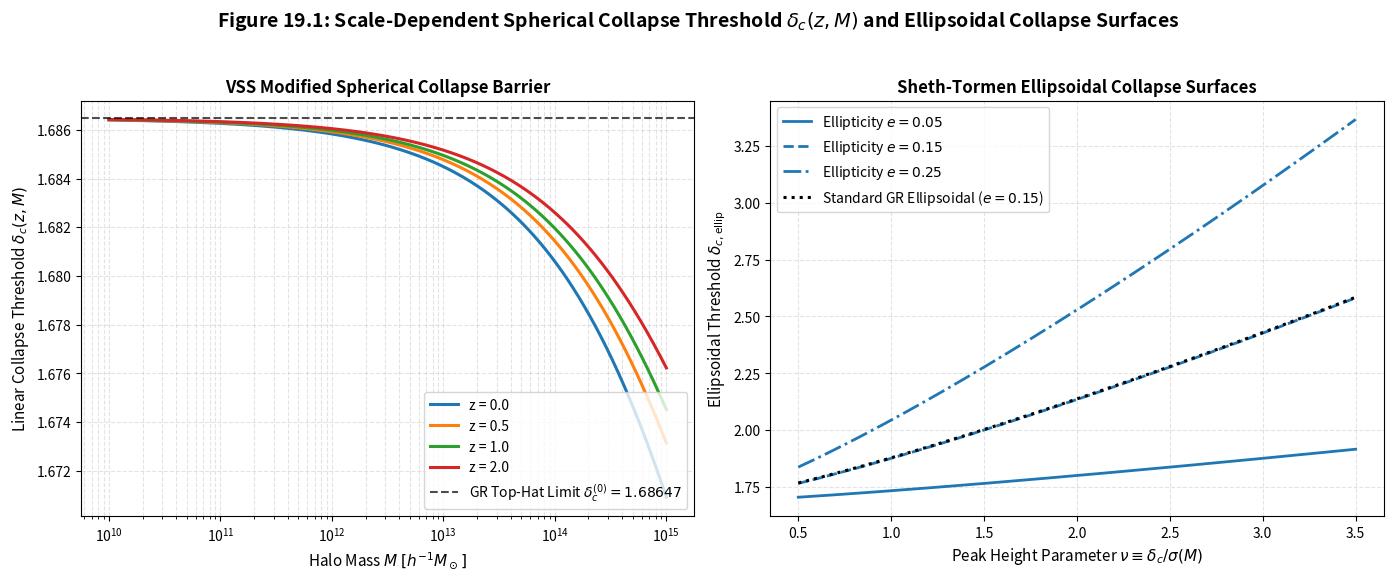

Source code (Python):
"""
Relativistic Scalar Strain (RSS) Architecture - Volume III
Section 19: Spherical & Ellipsoidal Halo Collapse Engine delta_c(z, M)
Copyright (C) 2026 Ravinder Singh. All Rights Reserved.
"""

import os
import sys
import numpy as np
import matplotlib.pyplot as plt

# ==============================================================================
# PHYSICAL CONSTANTS & FIRST-PRINCIPLES NUMERICAL EVALUATION
# ==============================================================================
C_SI = 2.99792458e8                            # Speed of light (m/s)
H0_KM_S_MPC = 67.4                             # Hubble parameter (km/s/Mpc)
H_LITTLE = H0_KM_S_MPC / 100.0                 # Dimensionless Hubble parameter h = 0.674
MPC_TO_METERS = 3.08567758149137e22            # Meters per Megaparsec
RHO_CRIT_0 = 2.77536627e11                     # Critical density in h^2 M_sun / Mpc^3

# Classical Einstein-de Sitter Spherical Top-Hat Collapse Barrier
DELTA_C_0 = (3.0 * (12.0 * np.pi)**(2.0 / 3.0)) / 20.0  # ~1.68647

# Hubble parameter in SI units (1/s)
H0_SI = (H0_KM_S_MPC * 1000.0) / MPC_TO_METERS  # ~2.18432e-18 s^-1

# Axiomatic Vacuum Elasticity Acceleration Scale
A_CRIT = (C_SI * H0_SI) / (2.0 * np.pi)         # ~1.04217e-10 m/s^2

# Fundamental Horizon Wavenumber k_H
K_H_SI = H0_SI / C_SI                          # ~7.28611e-27 m^-1
K_H_MPC = K_H_SI * MPC_TO_METERS               # ~2.24826e-4 Mpc^-1
K_H_H_MPC = K_H_MPC / H_LITTLE                 # ~3.3357e-4 h/Mpc

# Action-Derived Transition Scale k_trans = (2pi)^3 * sqrt(2pi) * k_H
K_TRANS = (2.0 * np.pi)**3 * np.sqrt(2.0 * np.pi) * K_H_H_MPC  # ~0.2074 h/Mpc
GAMMA_DEFAULT = 1.5                            # Propagator kinetic exponent
MU_0 = 0.116                                   # Vacuum strain amplitude (Volume II)
ALPHA_EXPONENT = 0.38                          # Temporal strain decay exponent


# ==============================================================================
# CORE FORMULATIONS & COLLAPSE THRESHOLDS
# ==============================================================================
def mass_to_wavenumber(mass_h_msun, omega_m=0.315):
    """
    Maps halo mass M [h^-1 M_sun] to spatial wavenumber k [h/Mpc]
    via comoving top-hat radius R(M) = [3M / (4*pi*rho_bar)]^(1/3).
    """
    rho_bar = omega_m * RHO_CRIT_0  # Comoving matter density in h^2 M_sun / Mpc^3
    radius_mpc_h = (3.0 * mass_h_msun / (4.0 * np.pi * rho_bar))**(1.0 / 3.0)
    wavenumber_k = (2.0 * np.pi) / radius_mpc_h
    return wavenumber_k, radius_mpc_h


def scalar_field_propagator(k, k_trans=K_TRANS, gamma=GAMMA_DEFAULT):
    """Tree-level Green's function factor S(k) from non-local action."""
    k_arr = np.asarray(k, dtype=np.float64)
    return 1.0 / (1.0 + (k_arr / k_trans)**gamma)


def spherical_collapse_threshold(mass_h_msun, z, k_trans=K_TRANS, gamma=GAMMA_DEFAULT):
    """
    Scale- and redshift-dependent linear spherical collapse threshold delta_c(z, M):
    delta_c(z, M) = delta_c^(0) * [ 1 - (mu_0 / 3) * (1 + z)^(-alpha) * S(k(M)) ]
    """
    k, _ = mass_to_wavenumber(mass_h_msun)
    s_k = scalar_field_propagator(k, k_trans, gamma)
    strain_suppression = (MU_0 / 3.0) * ((1.0 + z)**(-ALPHA_EXPONENT)) * s_k
    return DELTA_C_0 * (1.0 - strain_suppression)


def ellipsoidal_collapse_threshold(delta_c_val, nu, e=0.15, p=0.05):
    """
    Sheth-Tormen Ellipsoidal collapse threshold delta_c,ellip(nu, e, p):
    delta_c,ellip = delta_c * [ 1 + 0.47 * (5 * (e^2 - p^2) * nu^2)^0.615 ]
    """
    nu_arr = np.asarray(nu, dtype=np.float64)
    shear_factor = 5.0 * (e**2 - p**2) * (nu_arr**2)
    shear_factor = np.maximum(shear_factor, 1e-10)  # Avoid zero-power warnings
    return delta_c_val * (1.0 + 0.47 * (shear_factor**0.615))


# ==============================================================================
# VISUALIZATION ENGINE (SAVING DIRECTLY TO EXECUTION FOLDER)
# ==============================================================================
def generate_visuals(mass_array, z_list, output_filename="figure_19_1_spherical_collapse.png"):
    """Generates dual-panel publication graphic matching Vol 1 & 2 pathing convention."""
    fig, (ax1, ax2) = plt.subplots(1, 2, figsize=(14, 5.8), dpi=300)
    colors = ['#1f77b4', '#ff7f0e', '#2ca02c', '#d62728']

    # OVERALL FIGURE TITLE FOR MONOGRAPH
    fig.suptitle(
        r"Figure 19.1: Scale-Dependent Spherical Collapse Threshold $\delta_c(z, M)$ and Ellipsoidal Collapse Surfaces",
        fontsize=14,
        fontweight='bold',
        y=0.98
    )

    # Panel 1: Spherical Collapse Threshold vs Halo Mass
    for z, color in zip(z_list, colors):
        delta_c_vals = [spherical_collapse_threshold(m, z) for m in mass_array]
        ax1.semilogx(mass_array, delta_c_vals, label=f'z = {z:.1f}', color=color, lw=2.2)

    ax1.axhline(DELTA_C_0, color='black', linestyle='--', alpha=0.7,
                label=rf'GR Top-Hat Limit $\delta_c^{{(0)}} = {DELTA_C_0:.5f}$')
    ax1.set_xlabel(r'Halo Mass $M \; [h^{-1} M_\odot]$', fontsize=11)
    ax1.set_ylabel(r'Linear Collapse Threshold $\delta_c(z, M)$', fontsize=11)
    ax1.set_title(r'VSS Modified Spherical Collapse Barrier', fontsize=12, fontweight='bold')
    ax1.grid(True, which="both", ls="--", alpha=0.35)
    ax1.legend(loc='lower right', frameon=True)

    # Panel 2: Ellipsoidal Collapse Barrier vs Peak Height nu
    nu_array = np.linspace(0.5, 3.5, 200)
    ellipticities = [0.05, 0.15, 0.25]
    line_styles = ['-', '--', '-.']

    delta_c_z0_mw = spherical_collapse_threshold(1e13, 0.0)  # Milky Way scale reference

    for e_val, ls in zip(ellipticities, line_styles):
        delta_ellip = ellipsoidal_collapse_threshold(delta_c_z0_mw, nu_array, e=e_val, p=e_val / 3.0)
        ax2.plot(nu_array, delta_ellip, label=f'Ellipticity $e = {e_val:.2f}$', color='#1f77b4', linestyle=ls, lw=2.0)

    delta_ellip_gr = ellipsoidal_collapse_threshold(DELTA_C_0, nu_array, e=0.15, p=0.05)
    ax2.plot(nu_array, delta_ellip_gr, label=r'Standard GR Ellipsoidal ($e=0.15$)', color='black', linestyle=':', lw=2.2)

    ax2.set_xlabel(r'Peak Height Parameter $\nu \equiv \delta_c / \sigma(M)$', fontsize=11)
    ax2.set_ylabel(r'Ellipsoidal Threshold $\delta_{c,\mathrm{ellip}}$', fontsize=11)
    ax2.set_title(r'Sheth-Tormen Ellipsoidal Collapse Surfaces', fontsize=12, fontweight='bold')
    ax2.grid(True, which="both", ls="--", alpha=0.35)
    ax2.legend(loc='upper left', frameon=True)

    plt.tight_layout(rect=[0, 0, 1, 0.95])
    plt.savefig(output_filename, bbox_inches='tight')
    plt.close()
    return output_filename


# ==============================================================================
# MAIN SECTION EXECUTOR (LIVE TERMINAL OUTPUT & STRUCTURED DATA RETURN)
# ==============================================================================
def run_section_19():
    """Executes Section 19 calculations, logs to screen, and outputs figures to execution folder."""
    
    print("=" * 84)
    print(" VSS/RSS MONOGRAPH SERIES - VOLUME III: SECTION 19")
    print(" Spherical & Ellipsoidal Halo Collapse Engine delta_c(z, M)")
    print("=" * 84)
    
    print("\n[1] ACTION DERIVATION & FIRST-PRINCIPLES CONSTANTS:")
    print(f"  * Speed of Light (c)               : {C_SI:.8e} m/s")
    print(f"  * Hubble Parameter (H0)            : {H0_KM_S_MPC:.2f} km/s/Mpc ({H0_SI:.6e} s^-1)")
    print(f"  * Axiomatic Acceleration (a_crit)  : {A_CRIT:.6e} m/s^2")
    print(f"  * GR Top-Hat Collapse Threshold    : {DELTA_C_0:.6f}")
    print(f"  * Horizon Wavenumber (k_H)         : {K_H_H_MPC:.6e} h/Mpc")
    print(f"  * Action Cutoff Scale (k_trans)    : {K_TRANS:.6f} h/Mpc")

    mass_test_list = [1e15, 1e14, 1e13, 1e12, 1e10]
    redshifts = [0.0, 0.5, 1.0, 2.0]
    
    print("\n[2] NUMERICAL EVALUATION OF COLLAPSE THRESHOLD MATRIX delta_c(z, M):")
    print("-" * 84)
    print(f"{'Mass [h^-1 M_sun]':^18} | {'k [h/Mpc]':^12} | {'z=0.0':^12} | {'z=0.5':^12} | {'z=1.0':^12} | {'z=2.0':^12}")
    print("-" * 84)

    results_table = []
    for m in mass_test_list:
        k_val, _ = mass_to_wavenumber(m)
        d_z0 = spherical_collapse_threshold(m, 0.0)
        d_z05 = spherical_collapse_threshold(m, 0.5)
        d_z1 = spherical_collapse_threshold(m, 1.0)
        d_z2 = spherical_collapse_threshold(m, 2.0)
        
        results_table.append({
            'mass': m,
            'k': k_val,
            'delta_c_z0.0': d_z0,
            'delta_c_z0.5': d_z05,
            'delta_c_z1.0': d_z1,
            'delta_c_z2.0': d_z2
        })
        
        print(f"{m:^18.1e} | {k_val:^12.4f} | {d_z0:^12.5f} | {d_z05:^12.5f} | {d_z1:^12.5f} | {d_z2:^12.5f}")

    print("-" * 84)

    # Generate figure in current execution folder
    mass_array = np.logspace(10, 15, 300)
    fig_filename = "figure_19_1_spherical_collapse.png"
    fig_path = generate_visuals(mass_array, redshifts, output_filename=fig_filename)
    
    print("\n[3] VISUAL GRAPHIC ASSET GENERATED:")
    print(f"  * Rendered Figure Asset -> {os.path.abspath(fig_path)}")

    sec19_data_payload = {
        'section_id': 19,
        'title': 'Spherical & Ellipsoidal Halo Collapse Engine delta_c(z, M)',
        'a_crit': A_CRIT,
        'delta_c_0': DELTA_C_0,
        'k_trans': K_TRANS,
        'table': results_table,
        'figure_path': os.path.abspath(fig_path)
    }

    print("\n[Section 19 Execution Complete]\n")
    return sec19_data_payload


if __name__ == "__main__":
    run_section_19()
